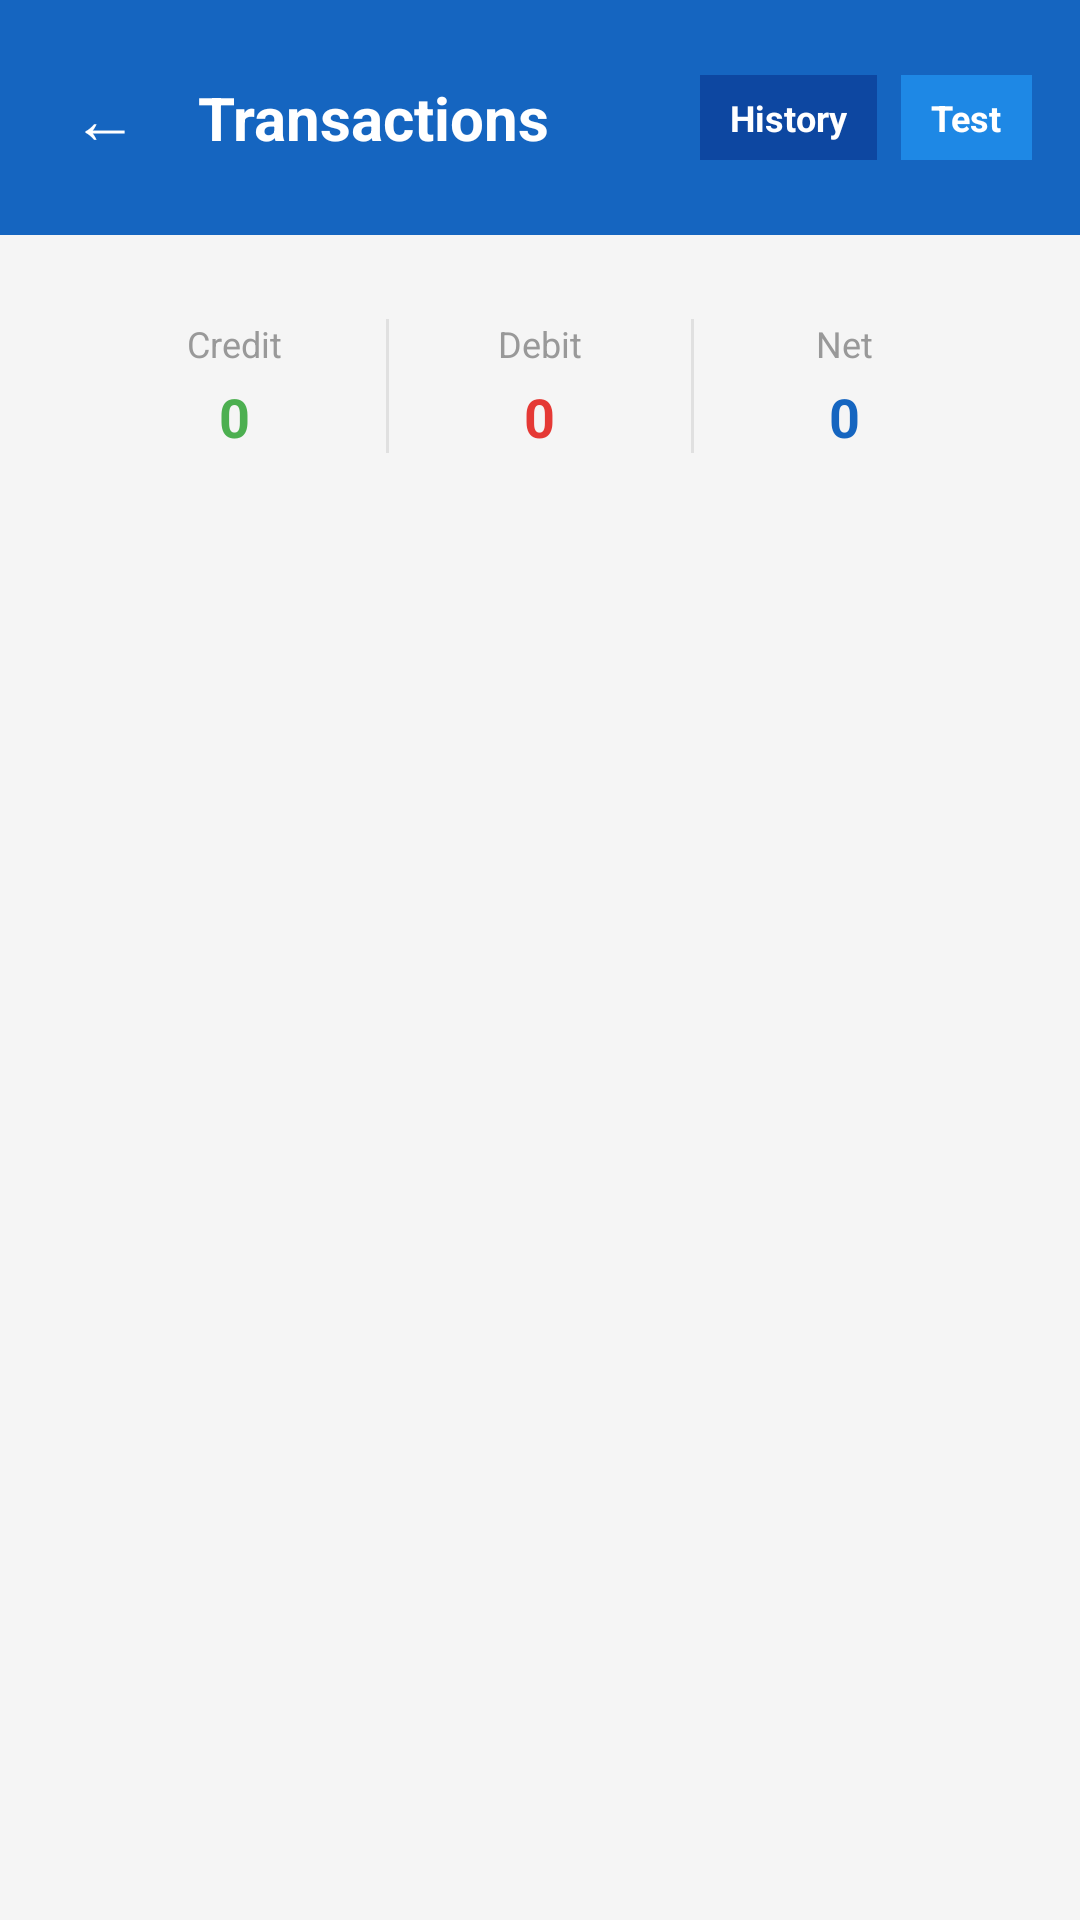

Here is an Android app screen rendered from its layout file. Give the layout XML and the strings, colors and styles it references.
<!-- AndroidManifest.xml: application theme AppTheme -->
<!-- res/layout/activity_transaction_dashboard.xml -->
<?xml version="1.0" encoding="utf-8"?>
<LinearLayout xmlns:android="http://schemas.android.com/apk/res/android"
    android:layout_width="match_parent"
    android:layout_height="match_parent"
    android:background="#F5F5F5"
    android:orientation="vertical">

    
    <LinearLayout
        android:layout_width="match_parent"
        android:layout_height="wrap_content"
        android:background="#1565C0"
        android:gravity="center_vertical"
        android:orientation="horizontal"
        android:padding="16dp"
        android:paddingTop="40dp">

        <TextView
            android:id="@+id/tvBack"
            android:layout_width="wrap_content"
            android:layout_height="wrap_content"
            android:padding="8dp"
            android:text="←"
            android:textColor="#FFFFFF"
            android:textSize="22sp" />

        <TextView
            android:layout_width="0dp"
            android:layout_height="wrap_content"
            android:layout_marginStart="12dp"
            android:layout_weight="1"
            android:text="Transactions"
            android:textColor="#FFFFFF"
            android:textSize="20sp"
            android:textStyle="bold" />

        <TextView
            android:id="@+id/btnHistory"
            android:layout_width="wrap_content"
            android:layout_height="wrap_content"
            android:background="#0D47A1"
            android:paddingStart="10dp"
            android:paddingEnd="10dp"
            android:paddingTop="6dp"
            android:paddingBottom="6dp"
            android:layout_marginEnd="8dp"
            android:text="History"
            android:textColor="#FFFFFF"
            android:textSize="12sp"
            android:textStyle="bold" />

        <TextView
            android:id="@+id/btnTestSms"
            android:layout_width="wrap_content"
            android:layout_height="wrap_content"
            android:background="#1E88E5"
            android:paddingStart="10dp"
            android:paddingEnd="10dp"
            android:paddingTop="6dp"
            android:paddingBottom="6dp"
            android:text="Test"
            android:textColor="#FFFFFF"
            android:textSize="12sp"
            android:textStyle="bold" />

    </LinearLayout>

    
    <LinearLayout
        android:layout_width="match_parent"
        android:layout_height="wrap_content"
        android:layout_margin="12dp"
        android:background="@drawable/item_bg"
        android:orientation="horizontal"
        android:padding="16dp">

        
        <LinearLayout
            android:layout_width="0dp"
            android:layout_height="wrap_content"
            android:layout_weight="1"
            android:gravity="center"
            android:orientation="vertical">

            <TextView
                android:layout_width="wrap_content"
                android:layout_height="wrap_content"
                android:text="Credit"
                android:textColor="#999999"
                android:textSize="12sp" />

            <TextView
                android:id="@+id/tvTotalCredit"
                android:layout_width="wrap_content"
                android:layout_height="wrap_content"
                android:layout_marginTop="4dp"
                android:text="0"
                android:textColor="#4CAF50"
                android:textSize="18sp"
                android:textStyle="bold" />

        </LinearLayout>

        
        <View
            android:layout_width="1dp"
            android:layout_height="match_parent"
            android:background="#E0E0E0" />

        
        <LinearLayout
            android:layout_width="0dp"
            android:layout_height="wrap_content"
            android:layout_weight="1"
            android:gravity="center"
            android:orientation="vertical">

            <TextView
                android:layout_width="wrap_content"
                android:layout_height="wrap_content"
                android:text="Debit"
                android:textColor="#999999"
                android:textSize="12sp" />

            <TextView
                android:id="@+id/tvTotalDebit"
                android:layout_width="wrap_content"
                android:layout_height="wrap_content"
                android:layout_marginTop="4dp"
                android:text="0"
                android:textColor="#E53935"
                android:textSize="18sp"
                android:textStyle="bold" />

        </LinearLayout>

        
        <View
            android:layout_width="1dp"
            android:layout_height="match_parent"
            android:background="#E0E0E0" />

        
        <LinearLayout
            android:layout_width="0dp"
            android:layout_height="wrap_content"
            android:layout_weight="1"
            android:gravity="center"
            android:orientation="vertical">

            <TextView
                android:layout_width="wrap_content"
                android:layout_height="wrap_content"
                android:text="Net"
                android:textColor="#999999"
                android:textSize="12sp" />

            <TextView
                android:id="@+id/tvNet"
                android:layout_width="wrap_content"
                android:layout_height="wrap_content"
                android:layout_marginTop="4dp"
                android:text="0"
                android:textColor="#1565C0"
                android:textSize="18sp"
                android:textStyle="bold" />

        </LinearLayout>

    </LinearLayout>

    
    <TextView
        android:id="@+id/tvEmpty"
        android:layout_width="match_parent"
        android:layout_height="wrap_content"
        android:gravity="center"
        android:padding="32dp"
        android:text="No transactions yet.\nLong-press a bank SMS to create a pattern."
        android:textColor="#9E9E9E"
        android:textSize="15sp"
        android:visibility="gone" />

    
    <androidx.recyclerview.widget.RecyclerView
        android:id="@+id/recyclerTransactions"
        android:layout_width="match_parent"
        android:layout_height="0dp"
        android:layout_weight="1"
        android:clipToPadding="false"
        android:padding="8dp" />

</LinearLayout>
<!-- resources referenced by this layout -->
<resources>
  <style name="AppTheme" parent="Theme.AppCompat.Light.NoActionBar">
          <item name="colorPrimary">@color/colorPrimary</item>
          <item name="colorPrimaryDark">@color/colorPrimaryDark</item>
          <item name="colorAccent">@color/colorAccent</item>
          <item name="android:statusBarColor">@color/colorPrimaryDark</item>
          <item name="android:windowBackground">@color/lightGray</item>
      </style>
  <color name="colorPrimary">#1565C0</color>
  <color name="colorPrimaryDark">#0D47A1</color>
  <color name="colorAccent">#448AFF</color>
  <color name="lightGray">#F5F5F5</color>
</resources>
